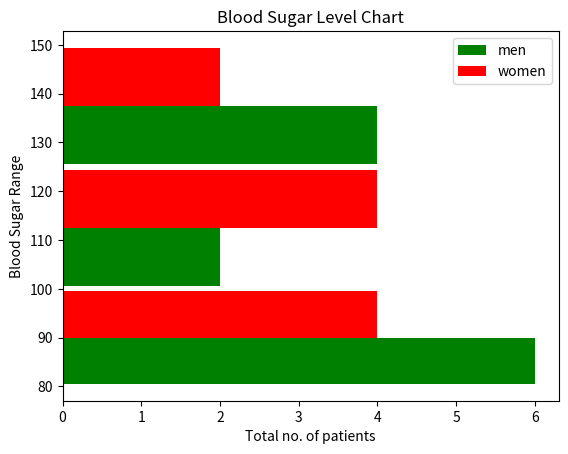

Write Python code to recreate this figure.
import matplotlib.pyplot as plt

blood_sugar_men = [113, 85, 90, 150, 149, 88, 93, 115, 135, 80, 77, 82, 129]
blood_sugar_women = [67, 98, 89, 120, 133, 150, 84, 69, 89, 79, 120, 112, 100]

type = [blood_sugar_men, blood_sugar_women]
colors = ['g', 'r']
label = ['men', 'women']
bins = [80, 100, 125, 150]
plt.ylabel("Blood Sugar Range")
plt.xlabel("Total no. of patients")

plt.hist(type, bins=bins, rwidth=0.95, color=colors, label=label, orientation='horizontal')

plt.title("Blood Sugar Level Chart")
plt.legend()
plt.show()